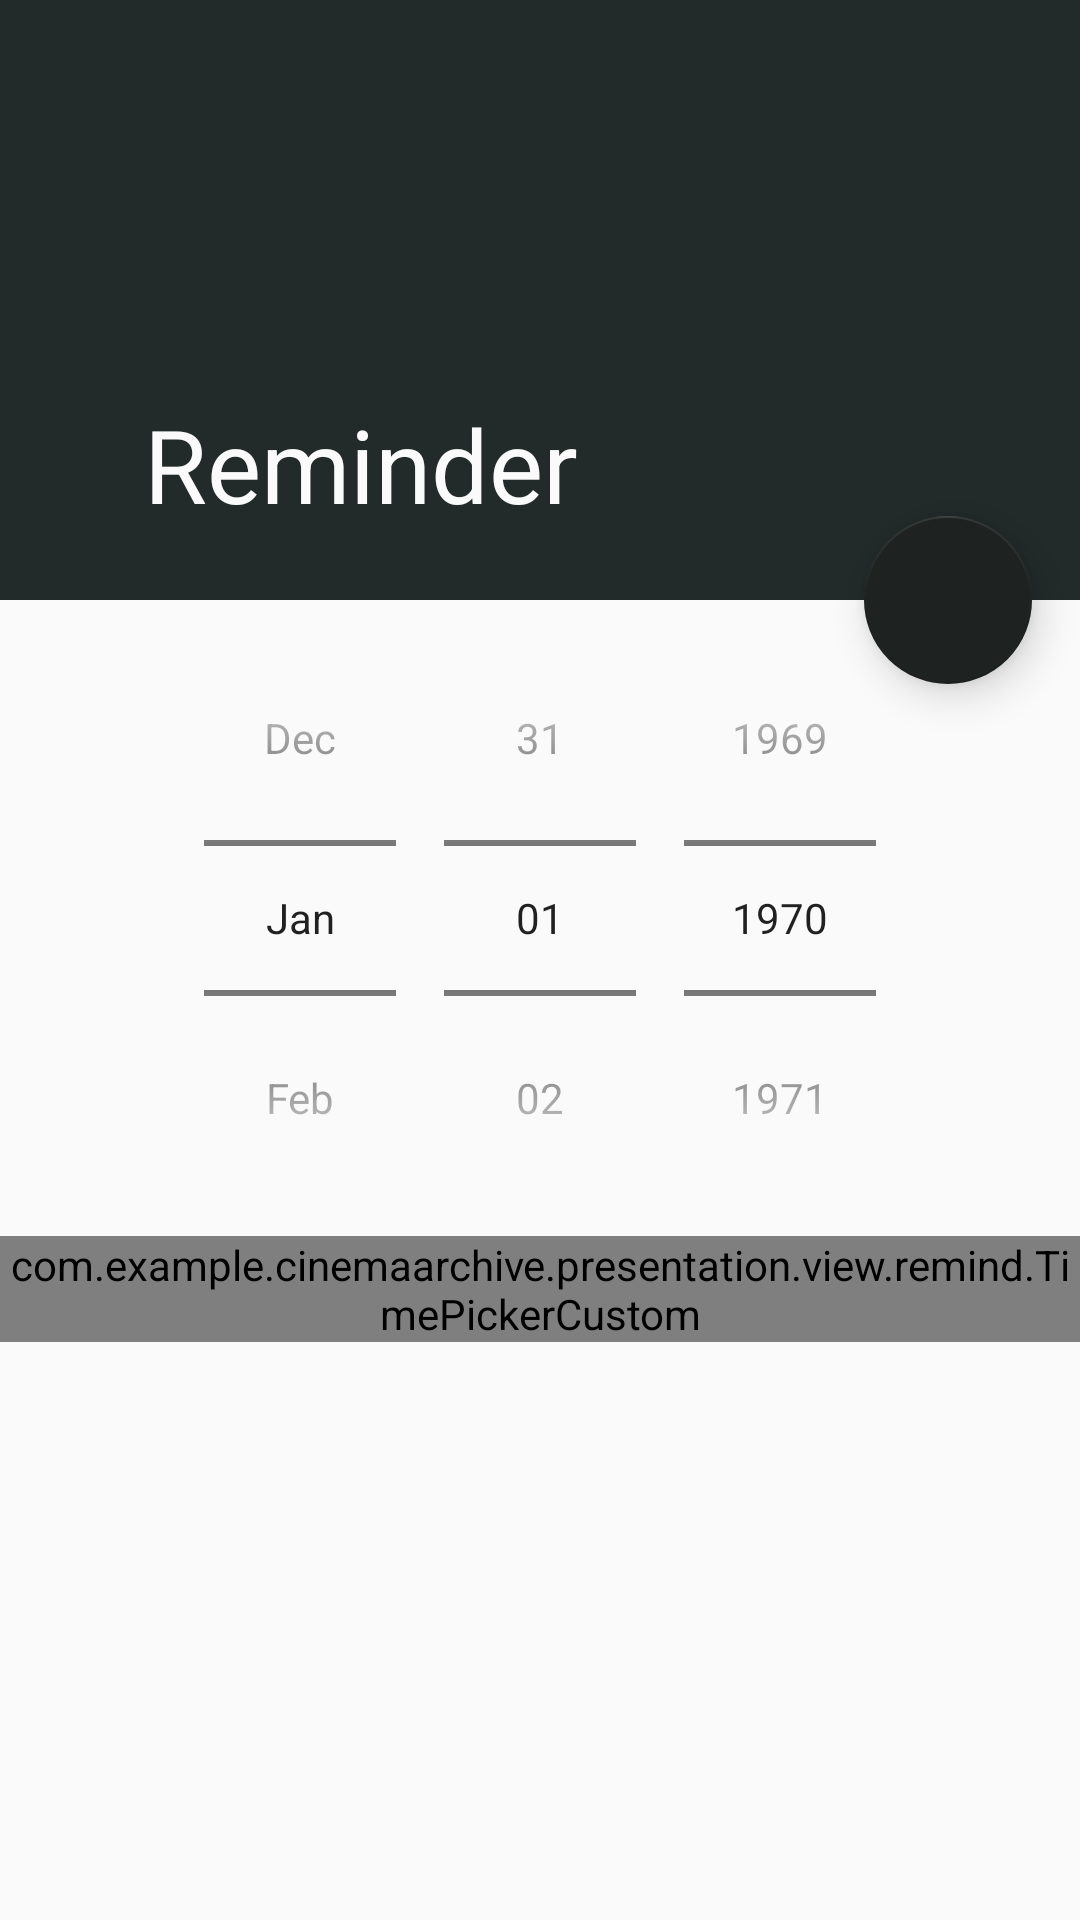

Here is an Android app screen rendered from its layout file. Give the layout XML and the strings, colors and styles it references.
<!-- AndroidManifest.xml: application theme AppTheme -->
<!-- res/layout/remind_fragment.xml -->
<?xml version="1.0" encoding="utf-8"?>
<androidx.coordinatorlayout.widget.CoordinatorLayout
    xmlns:android="http://schemas.android.com/apk/res/android"
    xmlns:app="http://schemas.android.com/apk/res-auto"
    android:id="@+id/coordinator_reminder"
    android:layout_width="match_parent"
    android:layout_height="match_parent">

    <com.google.android.material.appbar.AppBarLayout
        android:id="@+id/app_bar_l"
        android:layout_width="match_parent"
        android:layout_height="200dp"
        android:fitsSystemWindows="true"
        android:theme="@style/ToolbarWhite">

        <com.google.android.material.appbar.CollapsingToolbarLayout
            android:id="@+id/collapsing_toolbar_l"
            app:title="@string/toolbar_remind_title"
            android:layout_width="match_parent"
            android:layout_height="match_parent"
            android:fitsSystemWindows="true"
            app:contentScrim="@color/colorPrimary"
            app:expandedTitleMarginBottom="32dp"
            app:expandedTitleMarginEnd="64dp"
            app:expandedTitleMarginStart="48dp"
            app:layout_scrollFlags="scroll|exitUntilCollapsed">

            <ImageView
                android:layout_width="match_parent"
                android:layout_height="match_parent"
                android:background="@color/colorPrimary"
                android:contentDescription="@string/app_name"
                android:fitsSystemWindows="true"
                android:scaleType="centerCrop"
                app:layout_collapseMode="parallax" />

            <androidx.appcompat.widget.Toolbar
                android:id="@+id/toolbar"
                android:layout_width="match_parent"
                android:layout_height="?attr/actionBarSize"
                android:background="?selectableItemBackgroundBorderless"
                app:elevation="8dp"
                app:layout_collapseMode="pin"
                app:theme="@style/ToolbarWhite"/>

        </com.google.android.material.appbar.CollapsingToolbarLayout>

    </com.google.android.material.appbar.AppBarLayout>

    <com.google.android.material.floatingactionbutton.FloatingActionButton
        android:id="@+id/done_fab"
        android:layout_width="wrap_content"
        android:layout_height="wrap_content"
        android:layout_margin="16dp"
        app:backgroundTint="@color/colorPrimaryDark"
        app:elevation="8dp"
        app:layout_anchor="@id/app_bar_l"
        app:layout_anchorGravity="bottom|right"
        app:srcCompat="@drawable/ic_done" />

    <androidx.core.widget.NestedScrollView
        android:layout_width="match_parent"
        android:background="@color/colorBackground"
        android:layout_height="match_parent"
        app:layout_behavior="com.google.android.material.appbar.AppBarLayout$ScrollingViewBehavior">

        <RelativeLayout
            android:layout_width="match_parent"
            android:layout_height="match_parent">

            <DatePicker
                android:id="@+id/date_p"
                android:layout_width="match_parent"
                android:layout_height="wrap_content"
                android:calendarViewShown="false"
                android:datePickerMode="spinner"
                android:paddingStart="8dp"
                android:paddingEnd="0dp" />

            <com.example.cinemaarchive.presentation.view.remind.TimePickerCustom
                android:id="@+id/time_p"
                android:layout_width="match_parent"
                android:layout_height="wrap_content"
                android:layout_below="@+id/date_p"
                android:timePickerMode="spinner" />

        </RelativeLayout>

    </androidx.core.widget.NestedScrollView>

</androidx.coordinatorlayout.widget.CoordinatorLayout>
<!-- resources referenced by this layout -->
<resources>
  <color name="colorBackground">#fafafa</color>
  <color name="colorPrimary">#FF222B2A</color>
  <color name="colorPrimaryDark">#FF1E2221</color>
  <string name="app_name">CinemaArchive</string>
  <string name="toolbar_remind_title">Reminder</string>
  <style name="ToolbarWhite">
          <item name="android:textColorPrimary">@color/ToolbarWhite</item>
      </style>
  <style name="AppTheme" parent="Theme.AppCompat.Light.NoActionBar">
          <item name="colorPrimary">@color/colorPrimary</item>
          <item name="colorPrimaryDark">@color/colorPrimaryDark</item>
          <item name="colorAccent">@color/colorAccent</item>
      </style>
  <color name="ToolbarWhite">#fafafa</color>
  <color name="colorAccent">#D81B60</color>
</resources>
